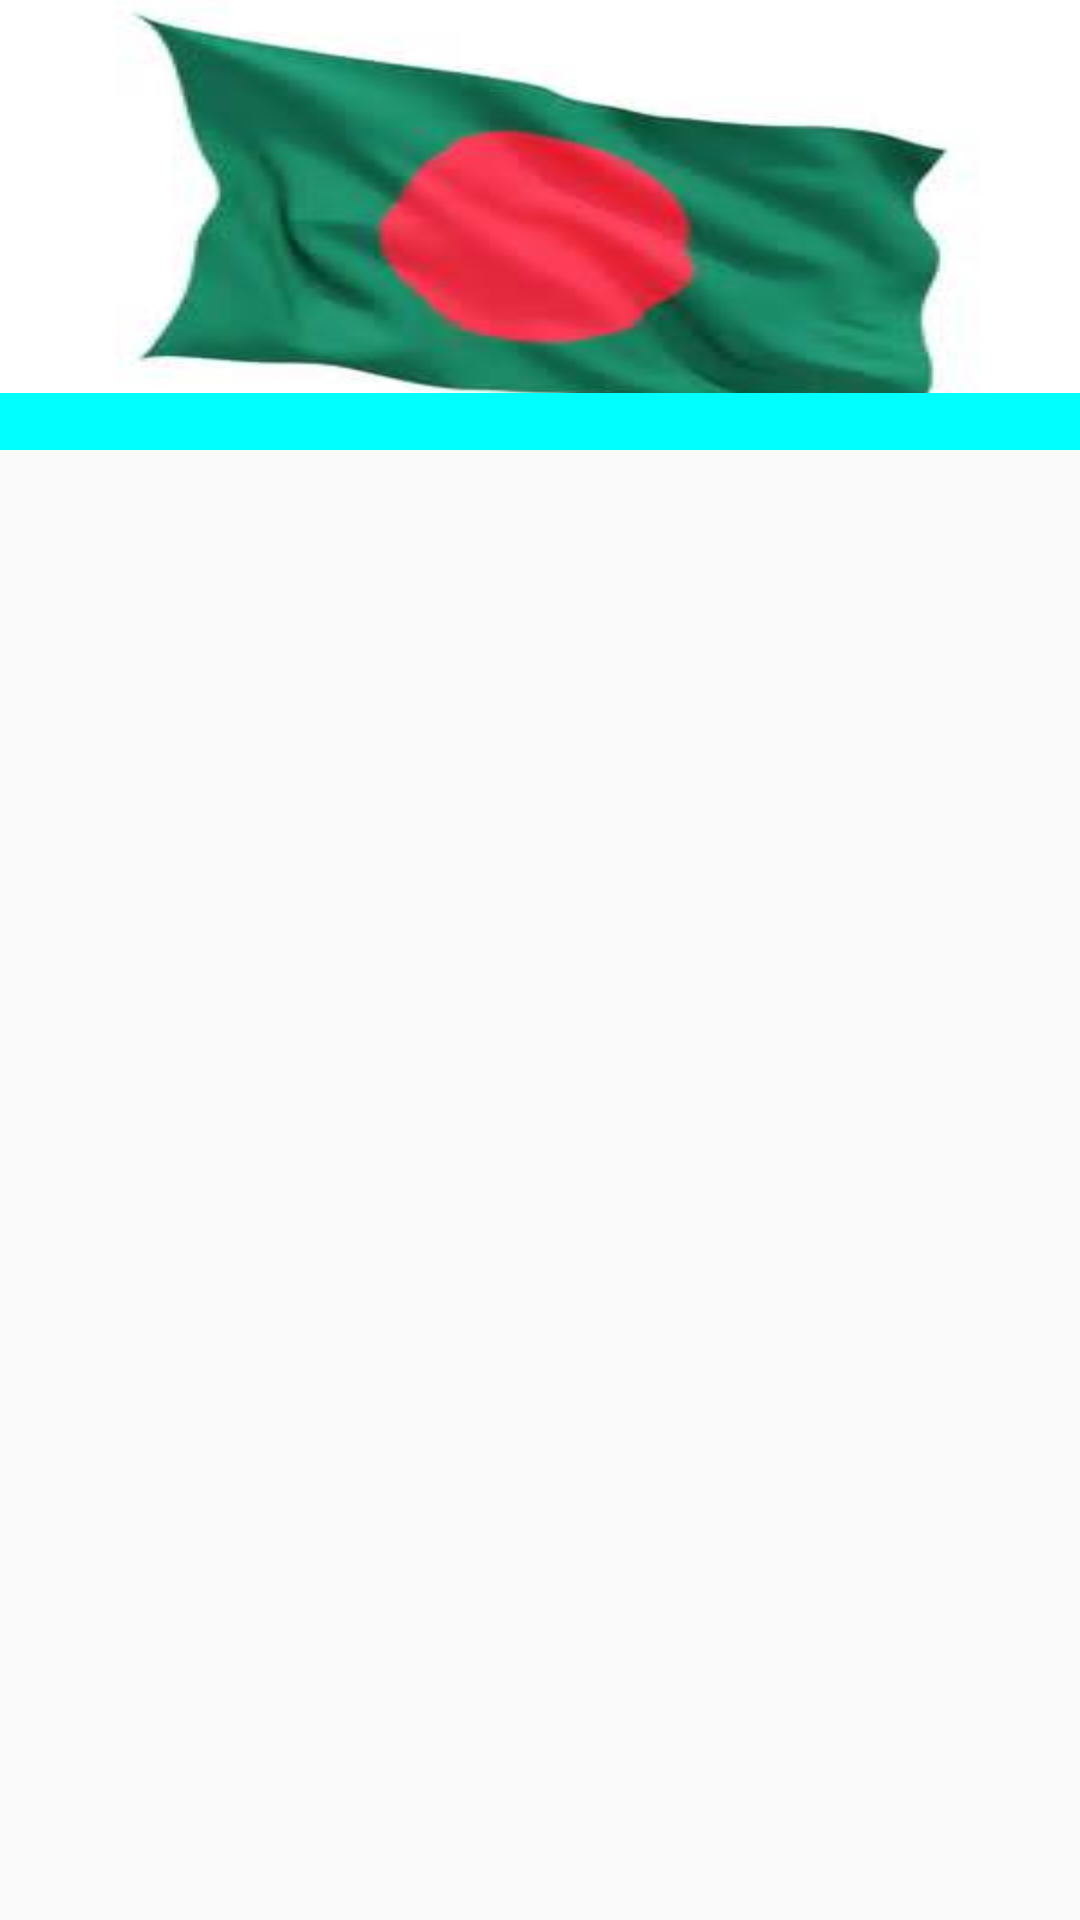

The Android layout XML behind this screen, and the referenced resources:
<!-- AndroidManifest.xml: application theme AppTheme -->
<!-- res/layout/acar_activity.xml -->
<?xml version="1.0" encoding="utf-8"?>
<LinearLayout xmlns:android="http://schemas.android.com/apk/res/android"
    android:layout_width="match_parent"
    android:layout_height="wrap_content"
    android:orientation="vertical">

   <FrameLayout
       android:layout_width="fill_parent"
       android:layout_height="wrap_content">

      <ImageView
          android:id="@+id/imgAcar"
          android:layout_width="fill_parent"
          android:layout_height="150dp"
          android:scaleType="fitXY"
          android:src="@drawable/bd"/>

      <TextView
          android:id="@+id/txtReceipeTitle"
          android:layout_width="fill_parent"
          android:layout_height="wrap_content"
          android:textStyle="italic"
          android:layout_gravity="bottom"
          android:background="#0ff"/>

   </FrameLayout>



   <android.support.v7.widget.RecyclerView
       android:id="@+id/listReceipe"
       android:layout_width="match_parent"
       android:layout_height="wrap_content"/>

</LinearLayout>
<!-- resources referenced by this layout -->
<resources>
  <!-- drawable bd: jpg bitmap (drawable, 5700 bytes) -->
  <style name="AppTheme" parent="Theme.AppCompat.Light.NoActionBar">
          
          <item name="colorPrimary">@color/colorPrimary</item>
          <item name="colorPrimaryDark">@color/colorPrimaryDark</item>
          <item name="colorAccent">@color/colorAccent</item>
  
      </style>
  <color name="colorPrimary">#3F51B5</color>
  <color name="colorPrimaryDark">#303F9F</color>
  <color name="colorAccent">#FF4081</color>
</resources>
